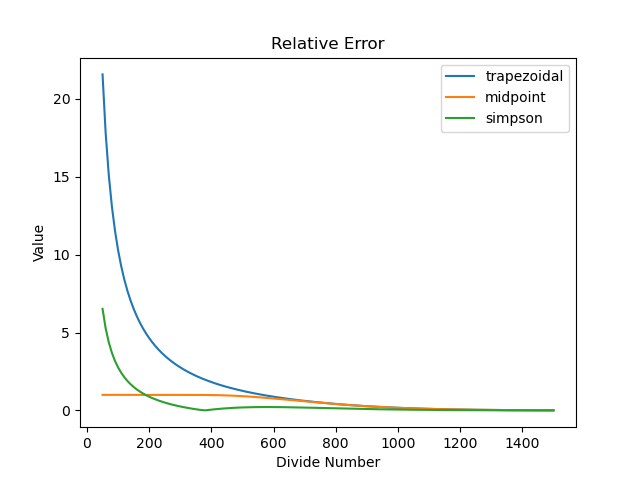

Values plotted in this chart, from the file beside it:
n, trapezoidal, midpoint, simpson
50, 21.57, 1, 6.523
60, 17.81, 1, 5.269
70, 15.12, 1, 4.373
80, 13.1, 1, 3.702
90, 11.54, 1, 3.179
100, 10.28, 1, 2.761
110, 9.258, 1, 2.419
120, 8.403, 1, 2.134
130, 7.68, 1, 1.893
140, 7.06, 1, 1.687
150, 6.523, 1, 1.508
160, 6.052, 1, 1.351
170, 5.638, 1, 1.213
180, 5.269, 1, 1.09
190, 4.939, 1, 0.9796
200, 4.642, 1, 0.8806
210, 4.373, 1, 0.7911
220, 4.129, 1, 0.7097
230, 3.906, 1, 0.6353
240, 3.702, 1, 0.5672
250, 3.514, 1, 0.5045
260, 3.34, 1, 0.4466
270, 3.179, 1, 0.3931
280, 3.03, 1, 0.3433
290, 2.891, 0.9999, 0.297
300, 2.761, 0.9999, 0.2538
310, 2.64, 0.9998, 0.2135
320, 2.526, 0.9996, 0.1757
330, 2.419, 0.9993, 0.1402
340, 2.319, 0.9988, 0.107
350, 2.224, 0.9982, 0.07587
360, 2.134, 0.9972, 0.04666
370, 2.05, 0.9959, 0.01929
380, 1.969, 0.9942, 0.006303
390, 1.893, 0.9919, 0.03019
400, 1.821, 0.9891, 0.05242
410, 1.752, 0.9856, 0.07304
420, 1.687, 0.9815, 0.0921
430, 1.624, 0.9765, 0.1096
440, 1.564, 0.9707, 0.1256
450, 1.508, 0.9641, 0.1402
460, 1.453, 0.9565, 0.1533
470, 1.401, 0.9481, 0.1651
480, 1.351, 0.9387, 0.1756
490, 1.303, 0.9285, 0.1847
500, 1.257, 0.9173, 0.1926
510, 1.213, 0.9053, 0.1994
520, 1.17, 0.8925, 0.205
530, 1.129, 0.8789, 0.2096
540, 1.09, 0.8646, 0.2132
550, 1.052, 0.8495, 0.2158
560, 1.015, 0.8339, 0.2176
570, 0.9796, 0.8176, 0.2186
580, 0.9455, 0.8009, 0.2188
590, 0.9125, 0.7837, 0.2183
600, 0.8807, 0.7661, 0.2172
610, 0.8499, 0.7482, 0.2155
620, 0.8201, 0.73, 0.2133
630, 0.7912, 0.7116, 0.2107
640, 0.7633, 0.6931, 0.2076
... 86 more rows
